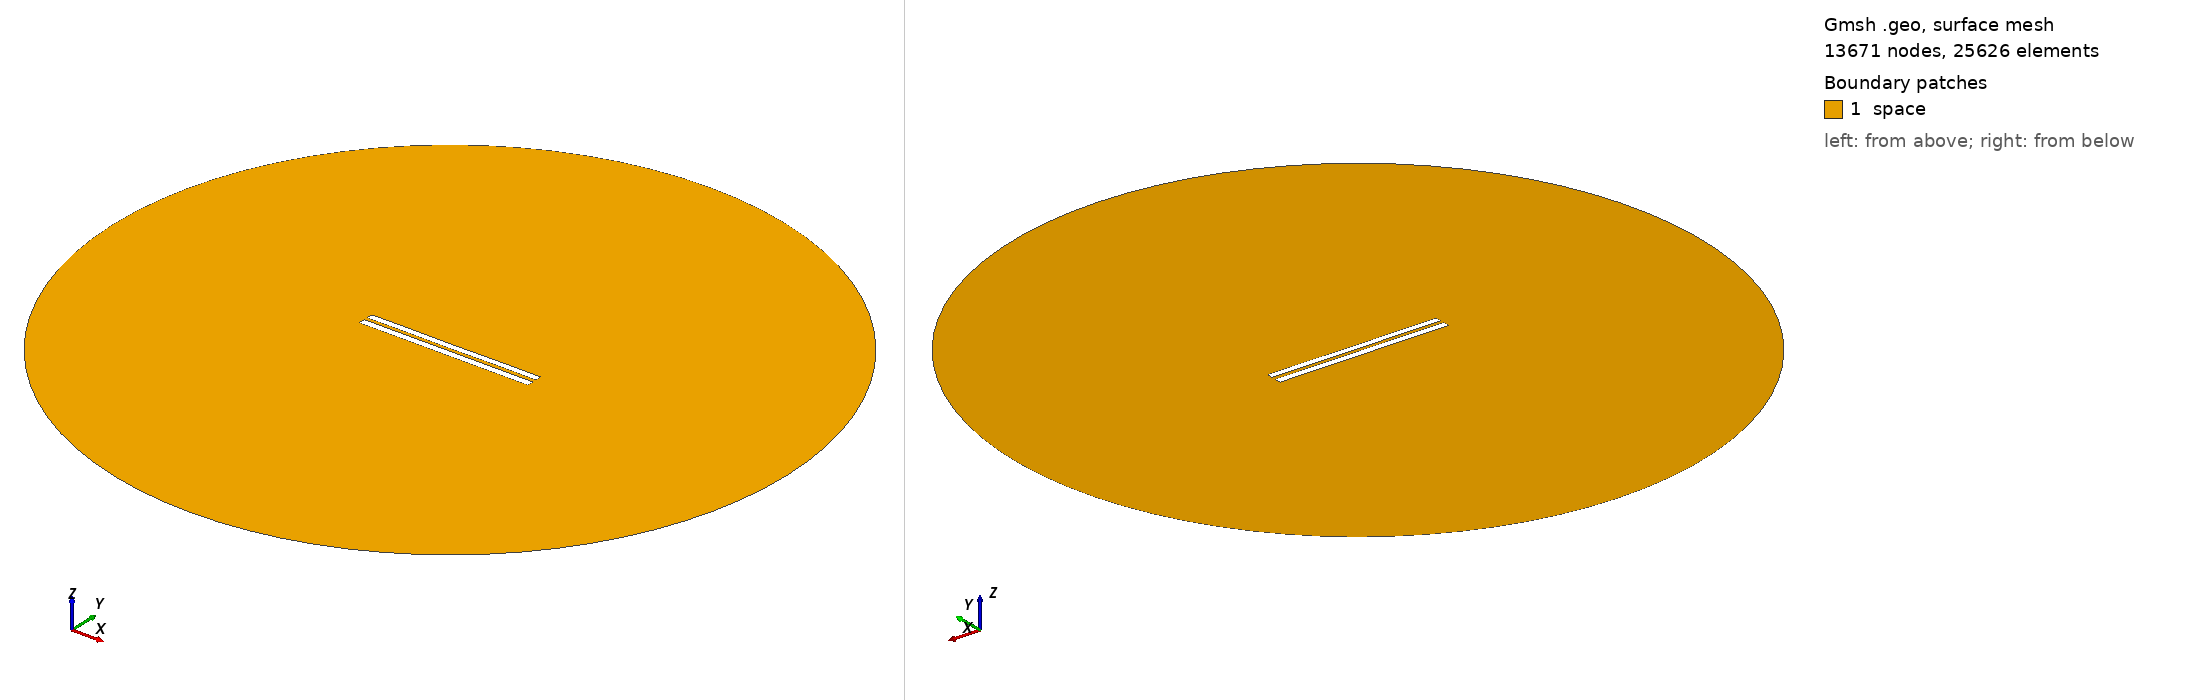

Gmsh geometry script, surface-meshed: 13671 nodes, 25626 surface elements. Boundary patches (legend numbers): 1 space. Left view from above one corner, right view from below the opposite corner. Legend entries are the model's physical surfaces. The drawing asked Gmsh for element sizes between 1% and 20% of the model's largest extent; the script's own settings can give other sizes.

=== 4939.geo (drawn) ===
//---------------------------------------
// Geometry kernel
//---------------------------------------

SetFactory("OpenCASCADE");



//---------------------------------------
// Parameters of the geometry
//---------------------------------------

// Overetch of the upper plate
overetch = 0.125;

// Distance between the plates
distance = 2.0;

// Discretization over the x axis (for the deformation)
nx = 50; 

// Length of the plate
L = 100 - overetch; 

// Number of modes
n = 4; 

// 1st mode coefficient
coeff(1) = 0.15;
beta(1) = 0.596864 * 3.1415926535 / L;

// 2nd mode coefficient
coeff(2) = 0.0;
beta(2) = 1.49418 * 3.1415926535 / L;

// 3rd mode coefficient
coeff(3) = 0.0;
beta(3) = 2.50025 * 3.1415926535 / L;

// 4th mode coefficient
coeff(4) = 0.07499999999999998;
beta(4) = 3.49999 * 3.1415926535 / L;



//---------------------------------------
// Upper plate (deformed rectangle)
//---------------------------------------

// Coordiantes of the upper plate
xmin = -50;
xmax = 50 - overetch;

// Height of the upper plate
yheight = 4 - 2 * overetch;

// Indexes of the points
UpperID[] = {};
LowerID[] = {};
LeftID[] = {};
RightID[] = {};

// Point index
p = 1;

// Horizontal edges
For i In {1:nx}
    x = xmin + (i-1)*(xmax - xmin)/(nx-1);

    y_bottom = distance / 2 + overetch;
    For j In {1:n}
        C = (Cosh(beta(j)*L) + Cos(beta(j)*L)) / (Sinh(beta(j)*L) + Sin(beta(j)*L));
        y_bottom  = y_bottom + coeff(j) * (Cosh(beta(j)*(x+50)) - Cos(beta(j)*(x+50)) - C * (Sinh(beta(j)*(x+50)) - Sin(beta(j)*(x+50))));
    EndFor

    y_top = y_bottom + yheight;

    Point(p) = {x, y_top, 0, 1.0};
    UpperID[i] = p;
    p = p + 1;

    Point(p) = {x, y_bottom, 0, 1.0};
    LowerID[i] = p;
    p = p + 1;
EndFor

// Create point lists
UpperPts[] = {}; LowerPts[] = {};
For i In {1:nx}
  UpperPts[] += {UpperID[i]};
  LowerPts[] += {LowerID[i]};
EndFor

// Build splines
Spline(1) = {UpperPts[]};
Spline(2) = {LowerPts[]};
Line(3) = {LowerPts[nx-1], UpperPts[nx-1]};
Line(4) = {LowerPts[0], UpperPts[0]};

// Build the plane surface
Curve Loop(1) = {2, 3, -1, -4};
Plane Surface(1) = {1};



//---------------------------------------
// Lower plate (rectangle)
//---------------------------------------

// Vertices
Point(1001) = {-50, -1, 0, 1.0};
Point(1002) = { 50, -1, 0, 1.0};
Point(1003) = { 50,  -5, 0, 1.0};
Point(1004) = {-50,  -5, 0, 1.0};

// Edges
Line(5) = {1001, 1002};
Line(6) = {1002, 1003};
Line(7) = {1003, 1004};
Line(8) = {1004, 1001};

// Plane surface
Line Loop(2) = {5, 6, 7, 8};
Plane Surface(2) = {2}; 



//---------------------------------------
// Outer (fictious) boundary
//---------------------------------------

// Points
Point(1005) = {0, 0, 0};       // Center
Point(1006) = {200, 0, 0};     // Start point
Point(1007) = {0, 200, 0};     // 90 degrees
Point(1008) = {-200, 0, 0};    // 180 degrees
Point(1009) = {0, -200, 0};    // 270 degrees

// Circle arcs (each needs start, center, end)
Circle(9) = {1006, 1005, 1007};
Circle(10) = {1007, 1005, 1008};
Circle(11) = {1008, 1005, 1009};
Circle(12) = {1009, 1005, 1006};

// Plane surface for the entire domain
Curve Loop(3) = {9, 10, 11, 12};
Surface(3) = {3};

// Subtract the plates from the whole domain to obtain the actual domain where we want to solve the equations
BooleanDifference{ Surface{3}; Delete; }{ Surface{1}; Surface{2}; Delete; }




//---------------------------------------
// Transfinite Lines/Curves
//---------------------------------------

// Set the number of points on the boundaries
r = 7;

// Plates
Transfinite Curve {1, 2} = 50*r Using Progression 1;
Transfinite Curve {3, 4} = 2*r Using Progression 1;
Transfinite Line {5, 7} = 50*r Using Progression 1;
Transfinite Line {6, 8} = 2*r Using Progression 1;

// Outer boundary
Transfinite Line {9, 10, 11, 12} = 20 Using Progression 1;



//---------------------------------------
// Physical groups
//---------------------------------------                

// Physical curves (boundaries)
Physical Line("force_segment", 10) = {2};
Physical Line("upper_plate", 11) = {1, 3, 4};
Physical Line("lower_plate", 12) = {5, 6, 7, 8};
Physical Line("boundary", 20) = {9, 10, 11, 12};

// Physical Surfaces
Physical Surface("space", 30) = {3};



//---------------------------------------
// 6. Generate the Mesh
//---------------------------------------

// 2D mesh generation
Mesh 2;
